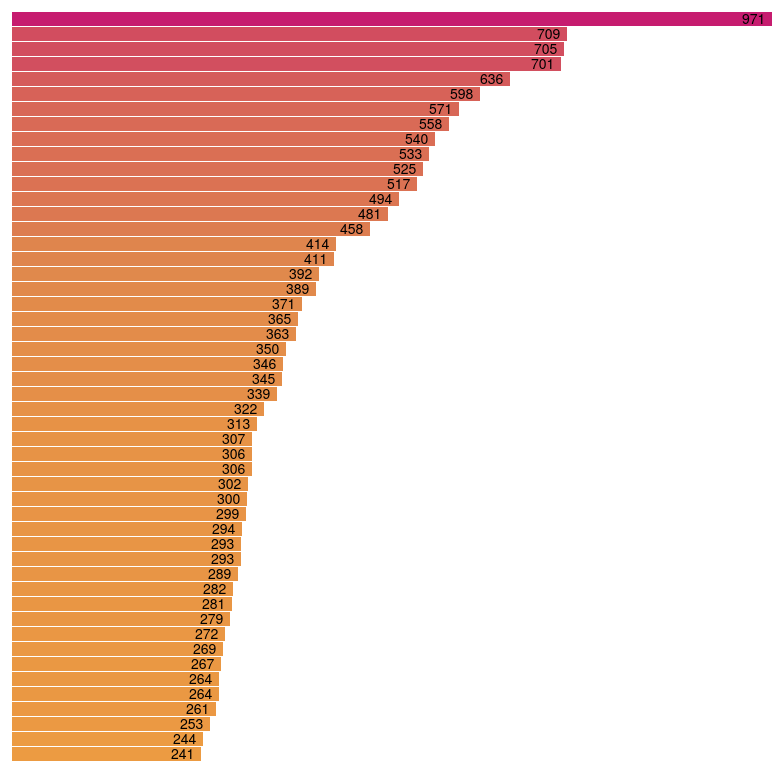
D3 v3 page, settled after 480 driven frames (8 s of simulated time); the page loaded 1 data file(s).


// ── js/charts.js
// Constants
var margin = {top: 20, right: 20, bottom: 20, left: 20}

// Expects data to be a table where xField and yField are two of the columns.
function barChart(data, xField, yField)
{
  var svg = d3.select(".chart svg")
  var width = svg.attr("width") - margin.left - margin.right
  var height = svg.attr("height") - margin.top - margin.bottom

  var getValues = function(obj) { return obj[xField] }

  // Linear scales used for continuous values
  var scaleX = d3.scale.linear()
    .domain([0, d3.max(data, getValues)])
    .rangeRound([0, width])

  // Ordinal scales used for categories
  var scaleY = d3.scale.ordinal()
    .domain(d3.range(0, data.length))
    .rangeRoundBands([0, height], 0.05) // "round" forces integers, avoids anti-aliasing, but adds outer margins
    //.rangeBands([0, height], 0.05)

  var scaleColor = d3.scale.linear()
    .domain([0, d3.mean(data, getValues), d3.max(data, getValues)])
    .range(["#ffb832", "#e0884c", "#c61c6f"])

  // Creation
  var chart = svg.append("g")
    .attr("transform", "translate(" + margin.left + ", " + margin.top + ")" )  

  var bars = chart.selectAll("g")
    .data(data)
    .enter()
    .append("g")
      .attr("transform", function(d, i) { return "translate(0," + scaleY(i) + ")" })
      .style("opacity", 0.0)
      //.attr("y", function(d, i) { return i * barHeight }) // doesn't work

  var rects = bars.append("rect")
    .attr("width", 0.0)
    .attr("height", scaleY.rangeBand())
    .style("fill", function(d) { return scaleColor(d[xField]) })

  var labels = bars.append("text")
    .attr("x", margin.left)
    .attr("y", scaleY.rangeBand() / 2)
    .attr("dy", "0.35em")
    .style("font-size", "14px")
    .style("fill", function(d) { return scaleColor(d[xField]) })
    .style("opacity", 0.0)
    .text(function(d) { return d[xField] })

  // In animations
  bars.transition().duration(1000)
    .style("opacity", 1.0)
    .delay(function(d, i) { return i * 20 })

  rects.transition().duration(1000)
    .ease("elastic", 1.0, 0.3) //  1st param = amplitude around final pos, 2nd param = inertia
    .attr("width", function(d) { return scaleX(d[xField]) })
    .delay(function(d, i) { return i * 20 })

  labels.transition().duration(1000)
    .ease("cubic-out")
    .attr("x", function(d) { return scaleX(d[xField]) - 30 })
    .style("fill", "#000000")
    .style("opacity", 1.0)
    .delay(function(d, i) { return 200 + i * 20 })

  var tooltip = d3.select("body").append("div")
    .style("position", "absolute")
    .style("padding", "0 10px")
    .style("background", "#ffffff")
    .style("opacity", 0.0)

  // Events
  rects.on("mouseover", function(d, i)
    {
      var rect = d3.select(this)

      rect.transition().duration(100)
        .style("fill", "#b1c0c0")

      // Use if positioning tooltip relative to bars
      //var rectW = parseInt(rect.attr("width"))
      //var rectH = parseInt(rect.attr("height"))

      tooltip.html(d[yField])
      tooltip.transition().duration(100)
        .style("opacity", 0.9)
    })

  rects.on("mouseout", function(d)
    {
      d3.select(this)
        .transition().duration(400)
        .style("fill", function(d) { return scaleColor(d[xField]) })

      tooltip.transition().duration(400)
        .style("opacity", 0.0)
    })

  d3.select("body").on("mousemove", function()
    {
      tooltip
        .style("left", d3.event.pageX + "px")
        .style("top", (d3.event.pageY + 24) + "px")
    })
}

function stackedBarChart(data, xField, yField, stackField)
{
/*
  var groupedData = d3.nest()
    .key(function(d) { return d.Artist })
    .key(function(d) { return d.Year })
    .rollup(function(leaves) { return parseInt(leaves[0].Scrobbles) })
    .map(data);
  console.log(groupedData)
*/
  var summedCounts = d3.nest()
    .key(function(d) { return d.Artist })
    .rollup(function(years) { return d3.sum(years.map(function(obj) { return parseInt(obj.Scrobbles) })) })
    .entries(data)
  summedCounts = summedCounts.map(function(obj) { return {artist: obj.key, scrobbles: obj.values} })
}


// ── js/script.js
// To test locally in Chrome with cross-domain prevention disabled:
// chrome.exe --user-data-dir="J:/Dump/chrometestsession" --disable-web-security
//
// Or run python -m SimpleHTTPServer 8080 in the site directory.
// Or python -m http.server 8080 if the above doesn't work.

d3.tsv("data/top50ArtistsOverall.tsv", function (data)
{
  // This function will be called on completion of file read.
  // data is an array of objects keyed on column name.
  
  // xField - scrobbles
  // yField - artist
  barChart(data, "scrobbles", "artist")

})

d3.tsv("data/top50ArtistsScrobblesByYear.tsv", function (data)
{
  // xField - scrobbles
  // yField - artist
  // stackField - year
  //stackedBarChart(data, "scrobbles", "artist", "year")
})


### data: data/top50ArtistsOverall.tsv
artist	scrobbles
John Maus	971
Sally Shapiro	709
Depeche Mode	705
Legowelt	701
Fliehende Stürme	636
Xeno & Oaklander	598
Pet Shop Boys	571
Martial Canterel	558
Kraftwerk	540
Vince Watson	533
Aphex Twin	525
Squarepusher	517
Machinedrum	494
Tangerine Dream	481
Joris Voorn	458
Burial	414
Saint Etienne	411
The Radio Dept.	392
VNV Nation	389
Autechre	371
Anthony Rother	365
The Cure	363
The Smiths	350
Oneohtrix Point Never	346
Front 242	345
My Bloody Valentine	339
Freescha	322
Kuedo	313
Drexciya	307
Led Er Est	306
Spetsnaz	306
Ariel Pink's Haunted Graffiti	302
Datassette	300
Trust	299
Rude 66	294
Technasia	293
Ural 13 Diktators	293
Nathan Fake	289
DJ Assault	282
AFX	281
E.R.P.	279
New Order	272
Nitzer Ebb	269
Boards of Canada	267
Covenant	264
Junior Boys	264
Kerri Chandler	261
Pendulum	253
Washed Out	244
M.I.K.E.	241